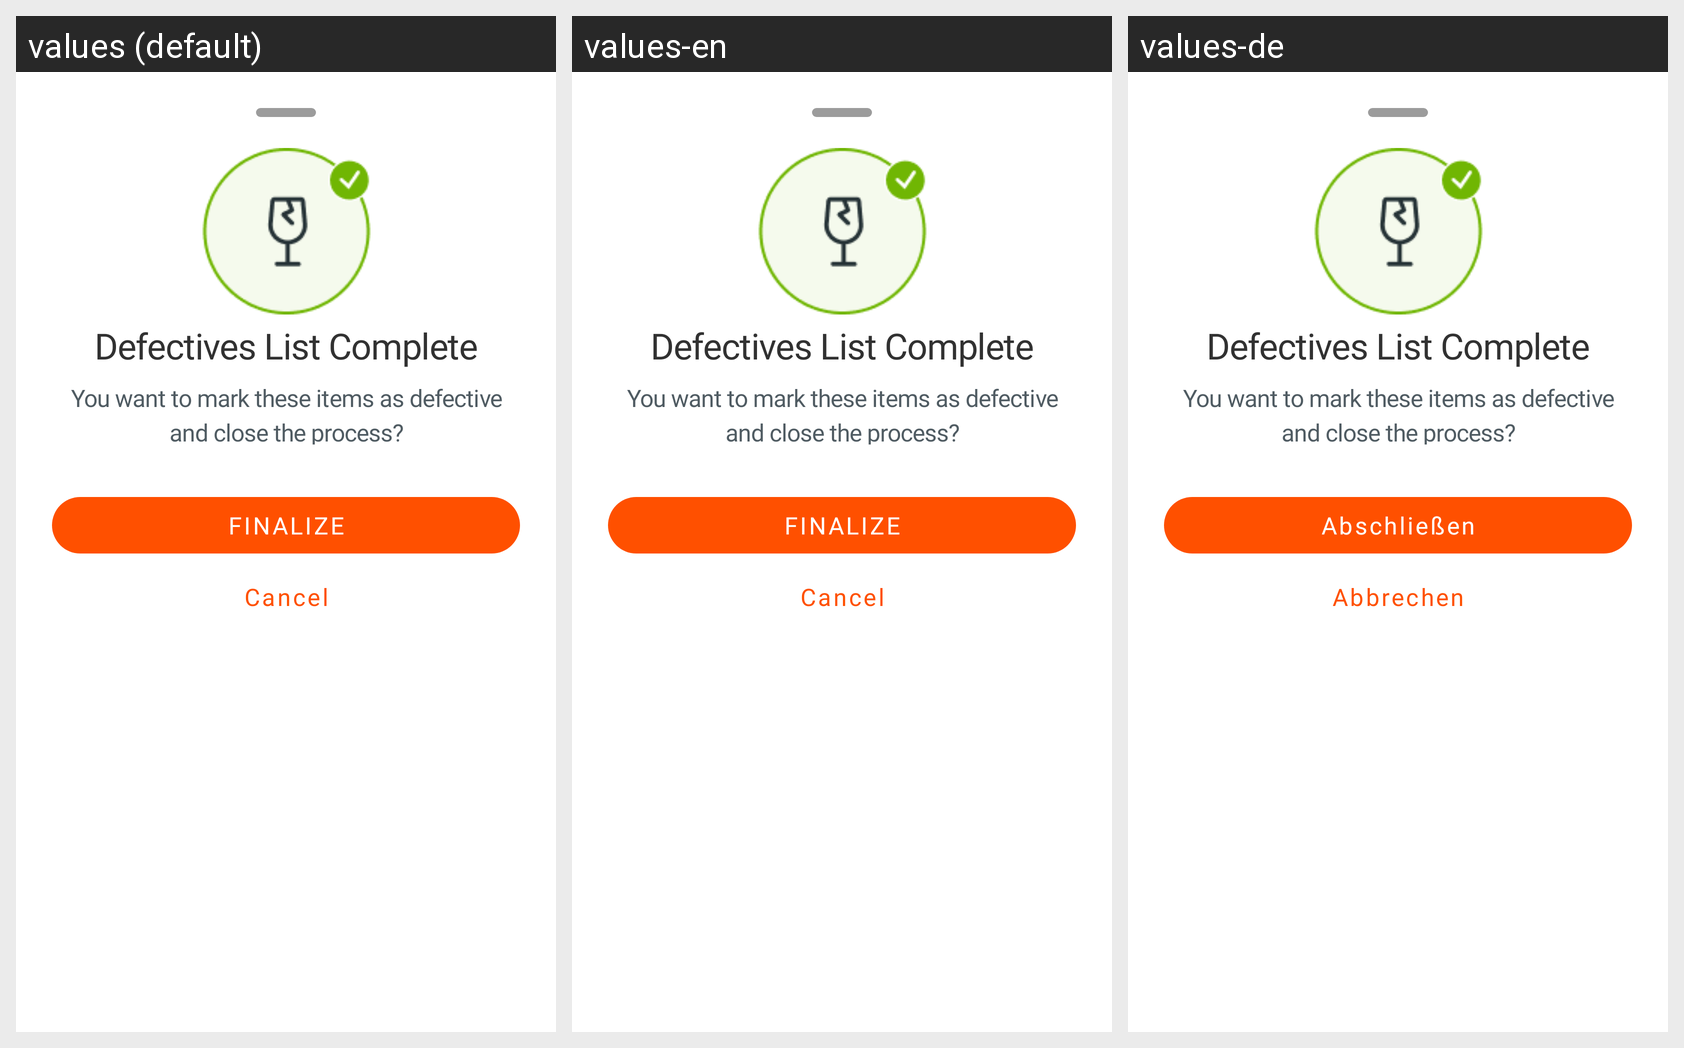

This grid shows one Android layout under several languages. Give, for every string resource on the screen, its name, the default text and each shown locale's text.
Android screen res/layout/close_list_from_defective_articles.xml rendered under 3 locales, left to right: values (default), values-en, values-de. Device: Nexus 5 (rendered at 1080×1920; each locale shown at half size, 540×960, under a caption strip naming it); theme Theme.CatnicWarehouse.
Strings drawn on this screen, with the default value and each locale's value (text and hints the layout hard-codes, and strings that could not be matched under every locale, appear in the picture but are not listed):

defectives_list_complete
  values: Defectives List Complete
  values-en: Defectives List Complete  [not translated; the default value is used]
  values-de: Defectives List Complete  [not translated; the default value is used]

you_want_to_mark_these_items_as_defective_and_close_the_process
  values: You want to mark these items as defective and close the process?
  values-en: You want to mark these items as defective and close the process?  [not translated; the default value is used]
  values-de: You want to mark these items as defective and close the process?  [not translated; the default value is used]

finalize
  values: FINALIZE
  values-en: FINALIZE
  values-de: Abschließen

cancel
  values: Cancel
  values-en: Cancel
  values-de: Abbrechen
